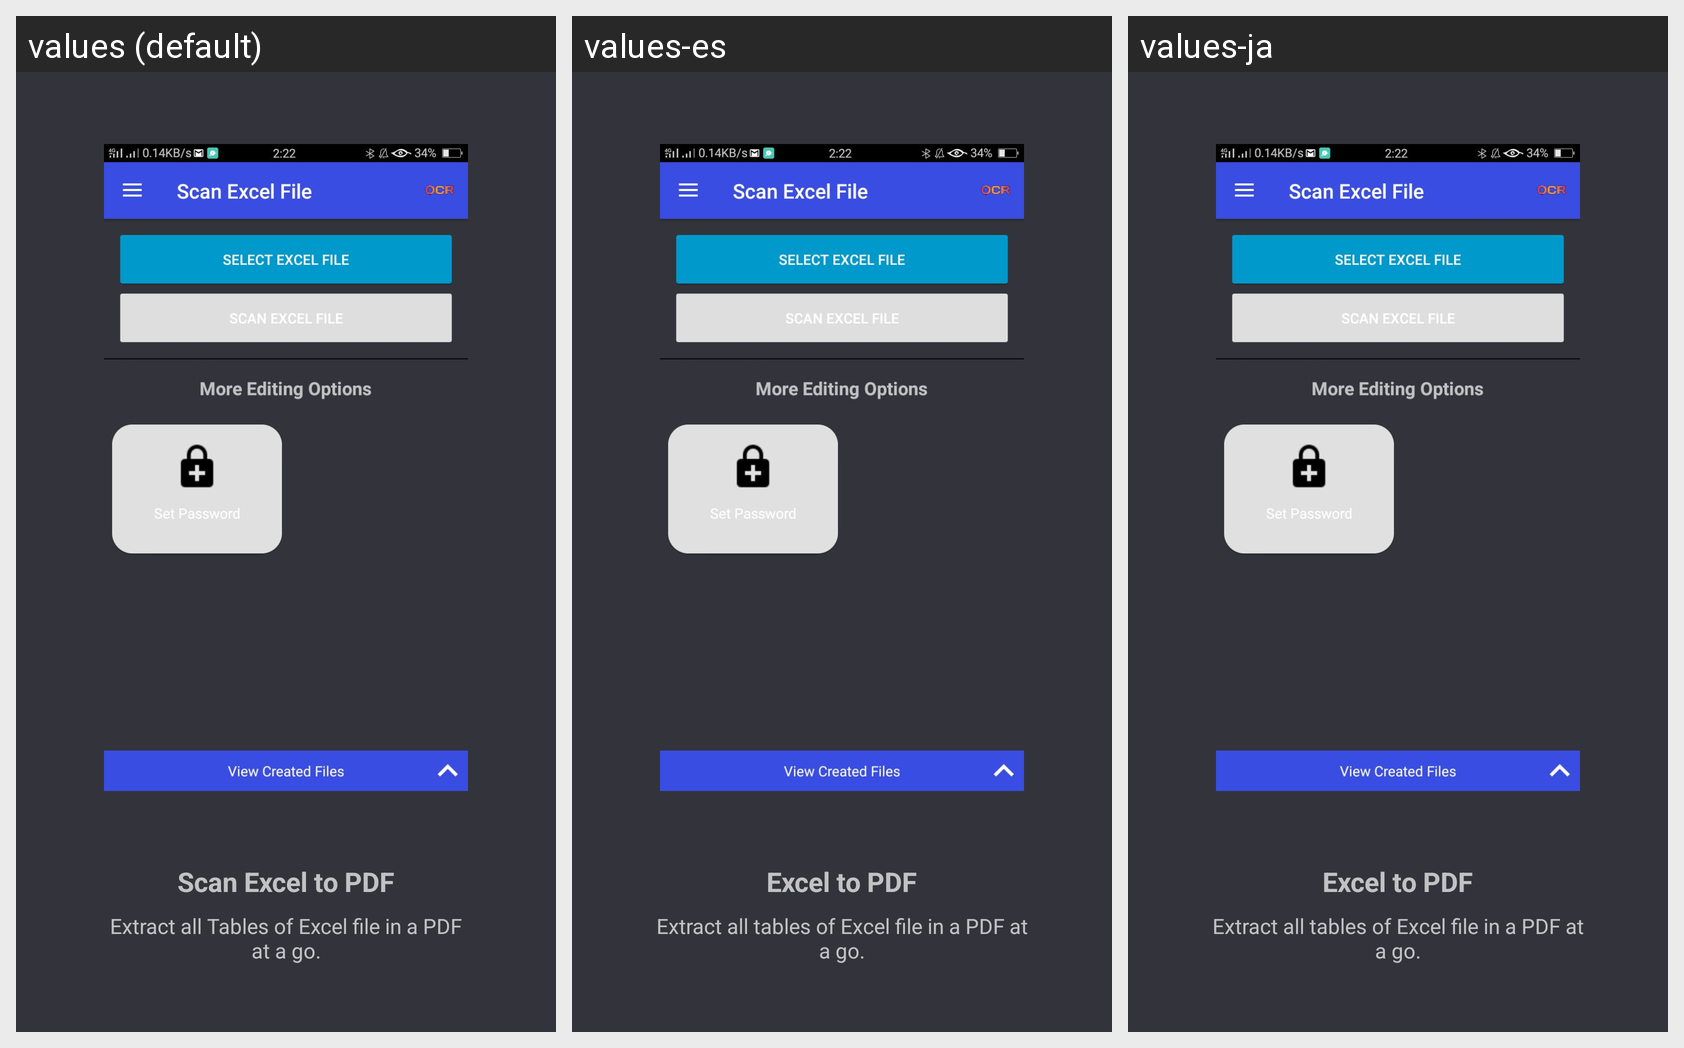

For this localized Android screen grid, give each drawn string resource with its value in every locale shown.
Android screen res/layout/fragment_step_excel_to_pdf.xml rendered under 3 locales, left to right: values (default), values-es, values-ja. Device: Nexus 5 (rendered at 1080×1920; each locale shown at half size, 540×960, under a caption strip naming it); theme ActivityThemeDark.
Other locales in the repository, not shown: values-de, values-fr, values-ru.
Strings drawn on this screen, with the default value and each locale's value (text and hints the layout hard-codes, and strings that could not be matched under every locale, appear in the picture but are not listed):

welcome_excel_to_pdf
  values: Scan Excel to PDF
  values-es: Excel to PDF
  values-ja: Excel to PDF

welcome_excel_to_pdf_message
  values: Extract all Tables of Excel file in a PDF at a go.
  values-es: Extract all tables of Excel file in a PDF at a go.
  values-ja: Extract all tables of Excel file in a PDF at a go.
